Labelled photos from "Gemstones_dataset", an image-classification folder in koziara/Final-project. The possible labels are: alexandrite, almandine, amazonite, amber, amethyst, ametrine, andalusite, andradite, aquamarine, green aventurine, yellow aventurine, benitoite, golden beryl, bixbite, bloodstone, blue lace agate, carnelian, cats eye, chalcedony, blue chalcedony, chrome diopside, chrysoberyl, chrysocolla, chrysoprase, citrine, coral, danburite, diamond, diaspore, dumortierite, emerald, fluorite, red garnet, goshenite, grossular, hessonite, hiddenite, iolite, jade, jasper, kunzite, kyanite, labradorite, lapis lazuli, larimar, malachite, moonstone, morganite, black onyx, green onyx, red onyx, opal, pearl, peridot, prehnite, pyrite, pyrope, beer quartz, lemon quartz, rose quartz, rutilated quartz, smoky quartz, rhodochrosite, rhodolite, rhodonite, ruby, blue sapphire, pink sapphire, purple sapphire, yellow sapphire, scapolite, serpentine, sodalite, spessartite, sphene, spinel, spodumene, sunstone, tanzanite, tigers eye, topaz, tourmaline, tsavorite, turquoise, variscite, zircon, zoisite.

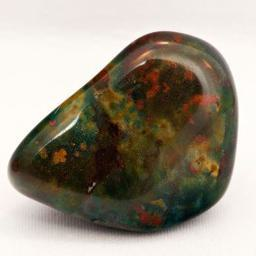
Label: bloodstone

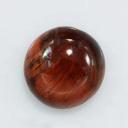
Label: tigers eye

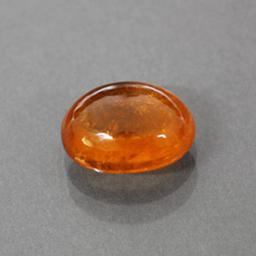
Label: spessartite

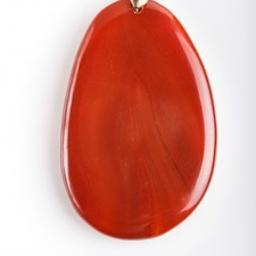
Label: red onyx

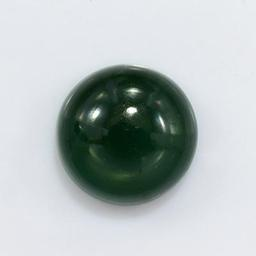
Label: green aventurine

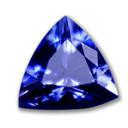
Label: benitoite
